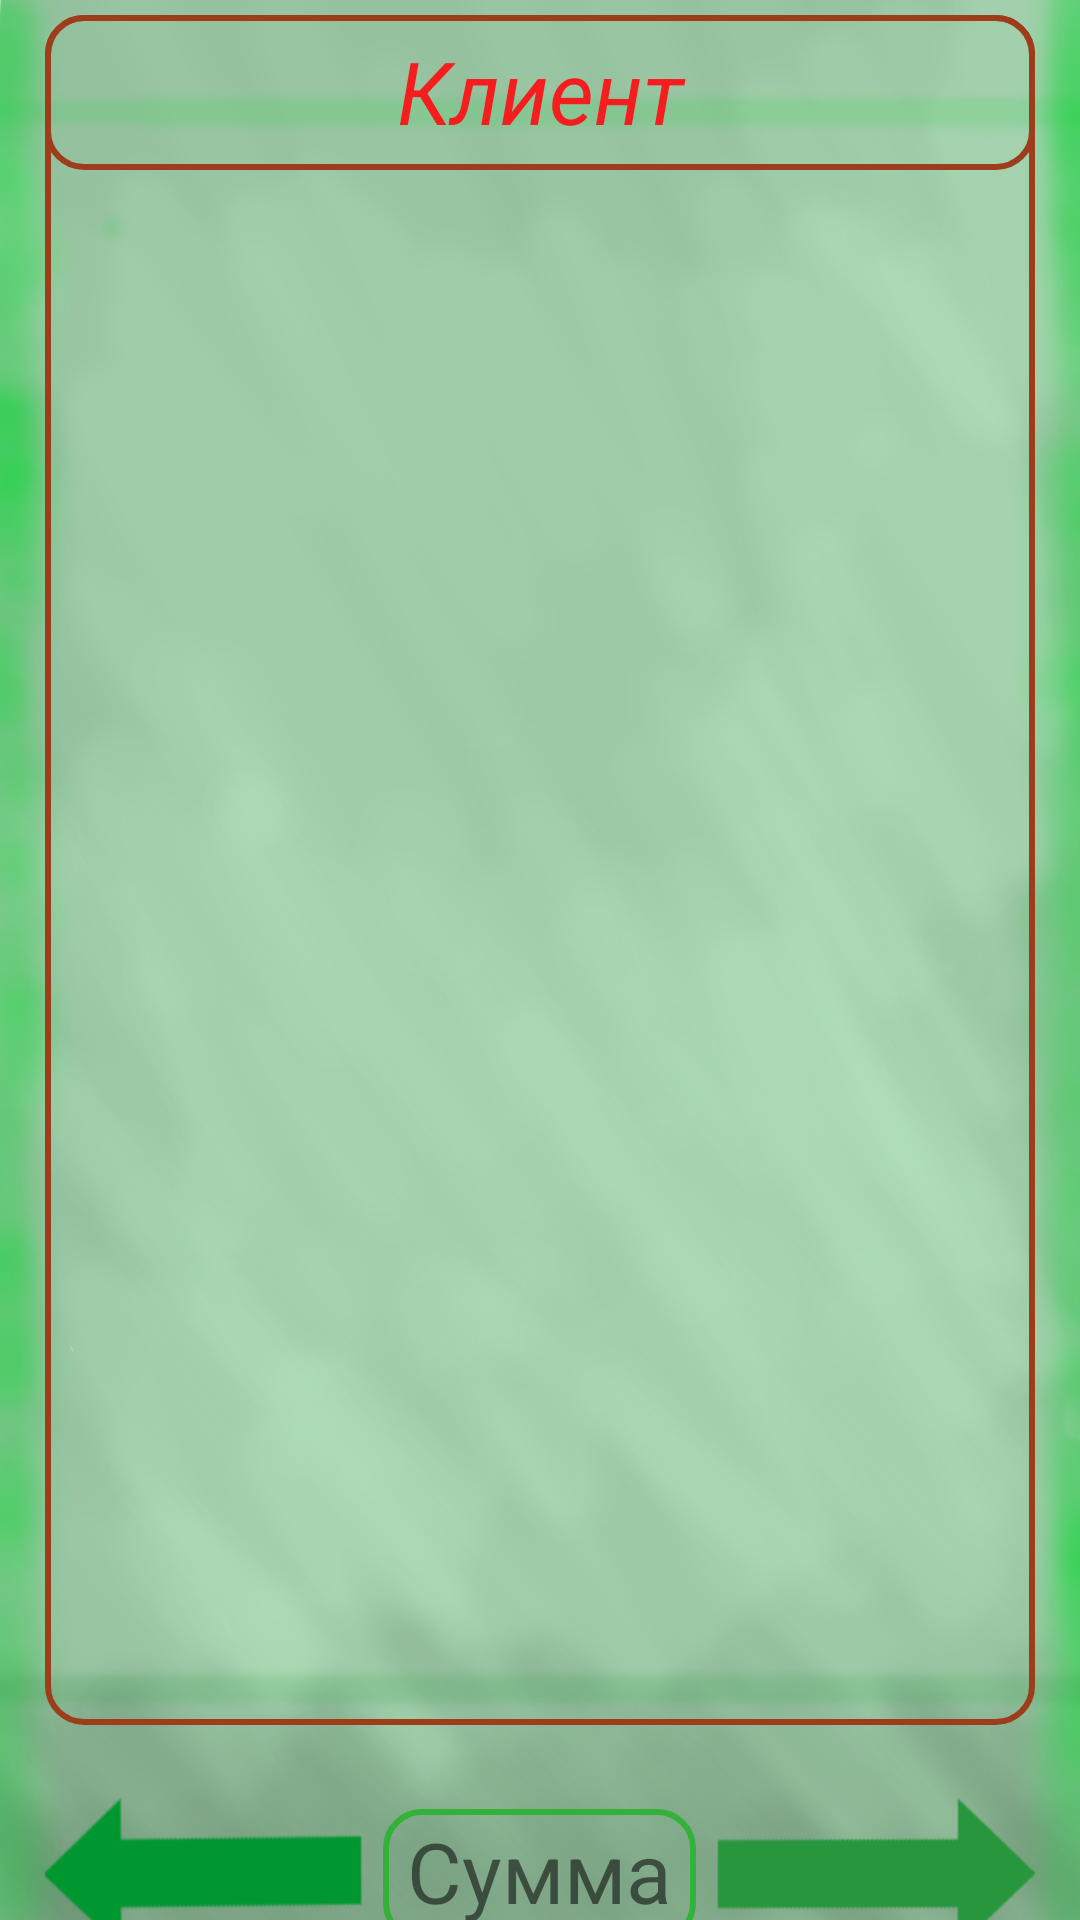

This screen was rendered from an Android layout file. Write that file and the resources it references.
<!-- AndroidManifest.xml: application theme AppTheme -->
<!-- res/layout/activity_main.xml -->
<?xml version="1.0" encoding="utf-8"?>
<androidx.constraintlayout.widget.ConstraintLayout xmlns:android="http://schemas.android.com/apk/res/android"
    xmlns:app="http://schemas.android.com/apk/res-auto"
    xmlns:tools="http://schemas.android.com/tools"
    android:layout_width="match_parent"
    android:layout_height="match_parent"
    android:orientation="vertical"
    android:background="@drawable/back"
    tools:context=".MoreAboutOnlineClientActivity">


    <LinearLayout
        android:layout_width="match_parent"
        android:layout_height="match_parent"
        android:layout_marginLeft="15dp"
        android:layout_marginRight="15dp"
        android:orientation="vertical">

        <LinearLayout
            android:layout_width="match_parent"
            android:layout_height="570dp"
            android:layout_marginTop="5dp"
            android:background="@drawable/list_of_goods"
            android:orientation="vertical">

            <TextView
                android:id="@+id/clients"
                android:layout_width="match_parent"
                android:layout_height="wrap_content"
                android:gravity="center"
                android:textSize="29dp"
                android:paddingTop="6dp"
                android:paddingBottom="7dp"
                android:textColor="#F51D1D"
                android:textStyle="italic"
                android:background="@drawable/list_of_goods"
                android:text="Клиент" />
            <ScrollView
                android:layout_width="match_parent"
                android:layout_height="wrap_content">

            <LinearLayout
                android:layout_width="match_parent"
                android:layout_height="match_parent"
                android:orientation="vertical"
                android:id="@+id/list_products">


            </LinearLayout>
            </ScrollView>
        </LinearLayout>

        <LinearLayout
            android:layout_width="match_parent"
            android:layout_height="match_parent"
            android:layout_marginTop="20dp"
            android:orientation="vertical">

            <LinearLayout
                android:layout_width="match_parent"
                android:layout_height="50dp"
                android:layout_marginTop="3dp"
                android:orientation="horizontal">

                <Button
                    android:id="@+id/left_arrow"
                    android:layout_width="90dp"
                    android:layout_height="wrap_content"
                    android:layout_weight="1"
                    android:background="@drawable/strelochka2" />

                <TextView
                    android:id="@+id/sum"
                    android:layout_width="wrap_content"
                    android:layout_height="wrap_content"
                    android:layout_weight="1"
                    android:layout_marginRight="7dp"
                    android:layout_marginLeft="7dp"
                    android:layout_marginTop="5dp"
                    android:gravity="center"
                    android:textSize="28dp"
                    android:paddingTop="2dp"
                    android:paddingBottom="5dp"
                    android:background="@drawable/summa"
                    android:text="Сумма" />

                <Button
                    android:id="@+id/right_arrow"
                    android:layout_width="90dp"
                    android:layout_height="wrap_content"
                    android:layout_weight="1"
                    android:background="@drawable/strelochka" />
            </LinearLayout>

            <LinearLayout
                android:layout_width="match_parent"
                android:layout_height="match_parent"
                android:layout_marginTop="12dp"
                android:orientation="horizontal">

                <Button
                    android:id="@+id/back_activity"
                    android:layout_width="wrap_content"
                    android:layout_height="65dp"
                    android:layout_weight="1"
                    android:layout_marginLeft="32dp"
                    android:layout_marginRight="32dp"
                    android:textSize="34dp"
                    android:paddingBottom="2dp"

                    android:textAllCaps="false"
                    android:textStyle="italic"
                    android:background="@drawable/button_back"
                    android:textColor="#E9E407"
                    android:text="Назад" />
            </LinearLayout>
        </LinearLayout>
    </LinearLayout>

</androidx.constraintlayout.widget.ConstraintLayout>
<!-- resources referenced by this layout -->
<resources>
  <!-- drawable back: png bitmap (drawable, 737832 bytes) -->
  <!-- drawable button_back (drawable) -->
  <?xml version="1.0" encoding="utf-8"?>
  <selector xmlns:android="http://schemas.android.com/apk/res/android">
      <item android:state_pressed="true" >
          <shape android:shape="rectangle"  >
              <corners android:radius="21dip" />
              <stroke android:width="3dip" android:color="#BCEE69" />
              <gradient android:angle="45" android:startColor="#2F795A" android:endColor="#429989" />
          </shape>
      </item>
      <item android:state_focused="true">
          <shape android:shape="rectangle"  >
              <corners android:radius="21dip" />
              <stroke android:width="3dip" android:color="#BCEE69" />
              <gradient android:angle="45" android:startColor="#2F795A" android:endColor="#429989" />
          </shape>
      </item>
      <item>
          <shape android:shape="rectangle"  >
              <corners android:radius="21dip" />
              <stroke android:width="2dip" android:color="#BCEE69" />
              <gradient android:angle="180" android:startColor="#2F795A" android:endColor="#429989" />
          </shape>
      </item>
  </selector>
  <!-- drawable list_of_goods (drawable) -->
  <?xml version="1.0" encoding="utf-8"?>
  <selector xmlns:android="http://schemas.android.com/apk/res/android">
  
      <item>
          <shape android:shape="rectangle"  >
              <corners android:radius="12dip" />
              <stroke android:width="2dip" android:color="#9e3d1c" />
          </shape>
      </item>
  </selector>
  <!-- drawable strelochka: png bitmap (drawable, 4885 bytes) -->
  <!-- drawable strelochka2: png bitmap (drawable, 8397 bytes) -->
  <!-- drawable summa (drawable) -->
  <?xml version="1.0" encoding="utf-8"?>
  <selector xmlns:android="http://schemas.android.com/apk/res/android">
  
      <item>
          <shape android:shape="rectangle"  >
              <corners android:radius="12dip" />
              <stroke android:width="2dip" android:color="#33B139" />
          </shape>
      </item>
  </selector>
  <style name="AppTheme" parent="Theme.AppCompat.Light.NoActionBar">
          <item name="android:color">@color/colorPrimary</item>
          <item name="android:layout_width">match_parent</item>
          <item name="android:layout_height">wrap_content</item>
  
      </style>
  <!-- not gathered from this repository: default colours our renderer supplied (Android Studio template values) -->
  <color name="colorPrimary">#FF6200EE</color>
</resources>
